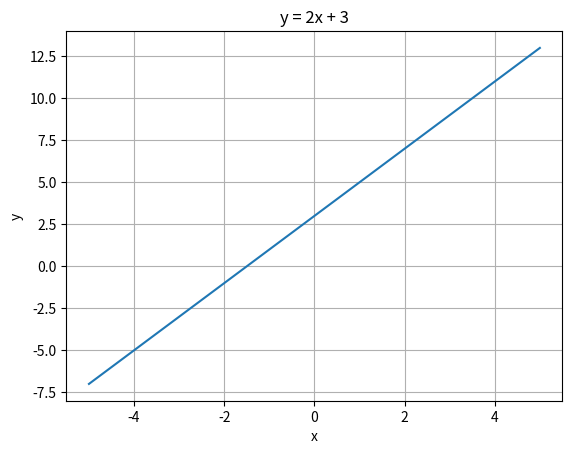

Reproduce this figure in Python.
import matplotlib.pyplot as plt
import numpy as np

x = np.linspace(-5, 5, 100)
y = 2 * x + 3

plt.plot(x, y)
plt.xlabel("x")
plt.ylabel("y")
plt.title("y = 2x + 3")
plt.grid(True)
plt.show()